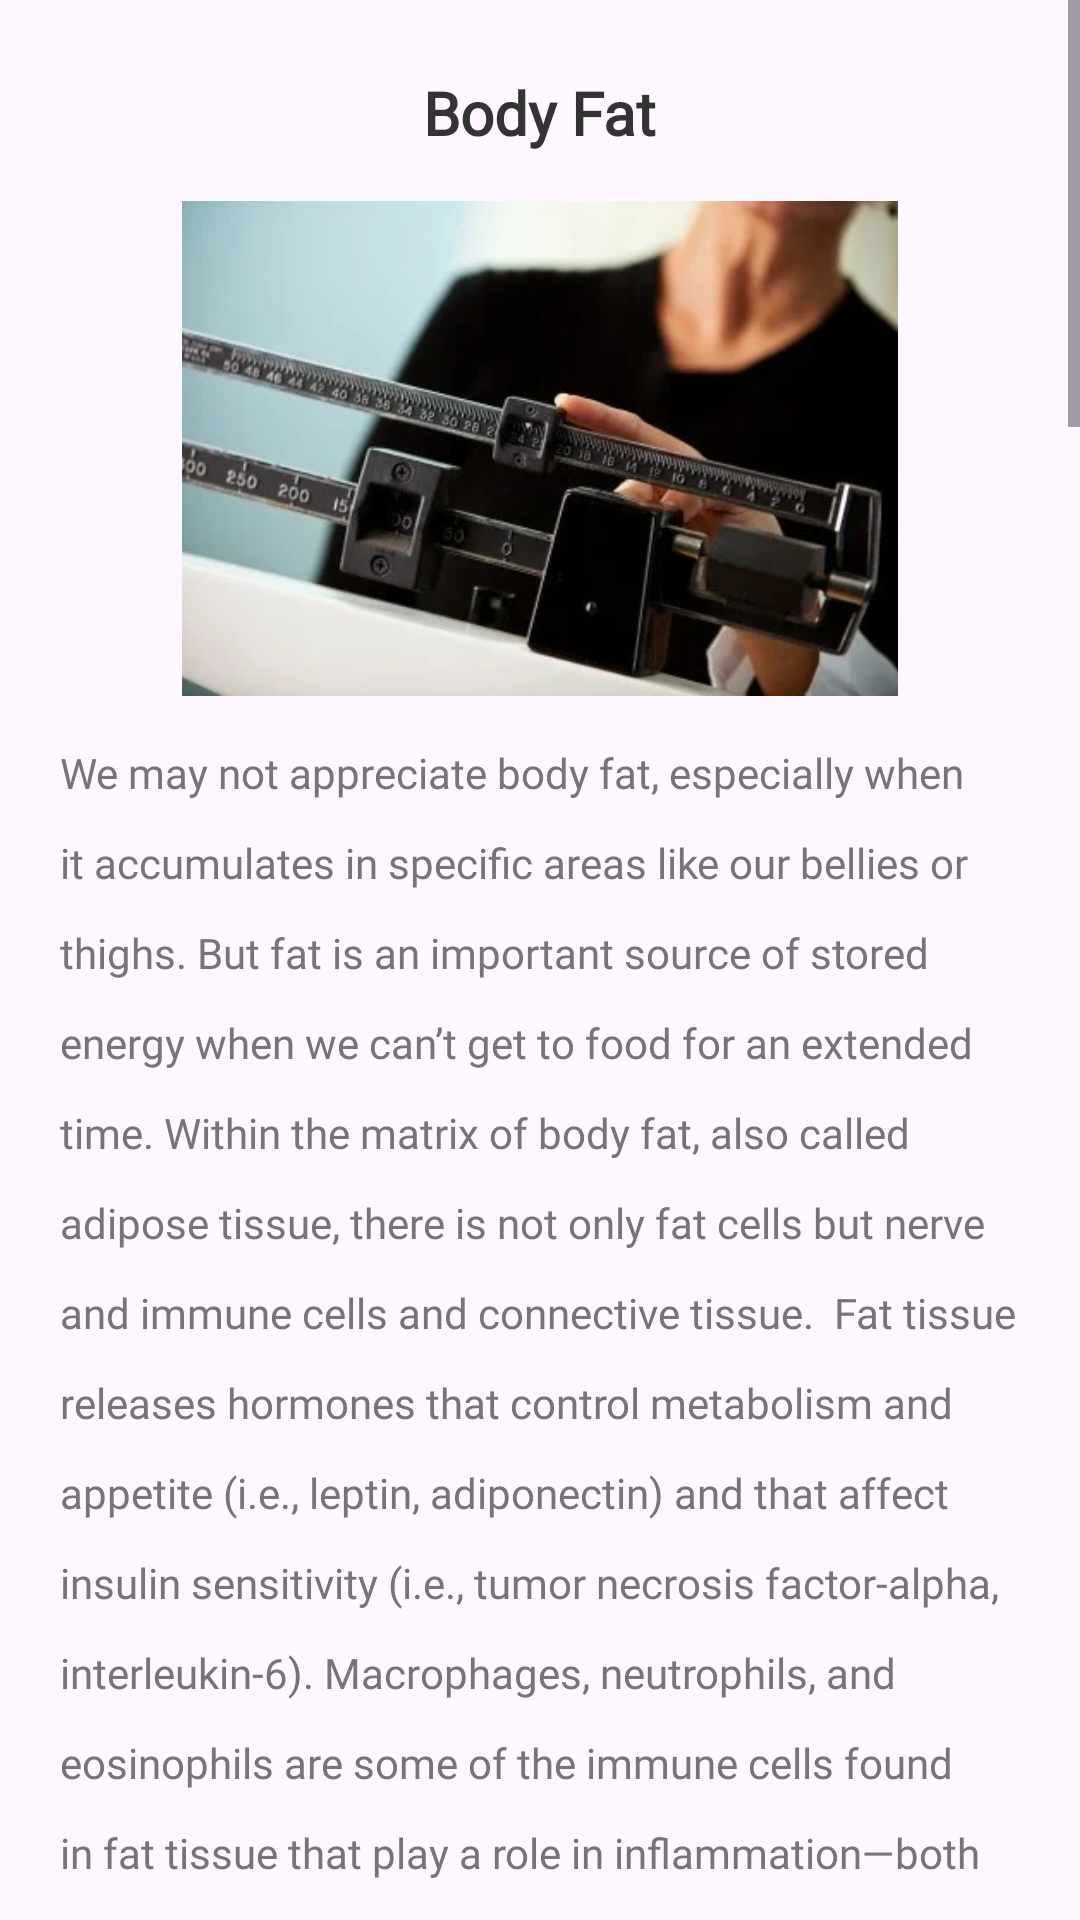

Here is an Android app screen rendered from its layout file. Give the layout XML and the strings, colors and styles it references.
<!-- AndroidManifest.xml: application theme Theme.TheFirstBmiWhitePack -->
<!-- res/layout/wz_6.xml -->
<?xml version="1.0" encoding="utf-8"?>
<layout xmlns:android="http://schemas.android.com/apk/res/android"
    xmlns:app="http://schemas.android.com/apk/res-auto"
    xmlns:tools="http://schemas.android.com/tools">

    <data>

    </data>
    <ScrollView
        android:layout_width="match_parent"
        android:layout_height="match_parent">
        <androidx.constraintlayout.widget.ConstraintLayout
            android:id="@+id/main"
            android:layout_width="match_parent"
            android:layout_height="wrap_content">

            <TextView
                android:id="@+id/textView3"
                android:layout_width="wrap_content"
                android:layout_height="wrap_content"
                android:fontFamily="@font/pt_mono"
                android:text="Body Fat"
                android:textColor="#FF333333"
                android:textSize="20sp"
                android:textStyle="bold"
                android:layout_marginTop="24dp"
                app:layout_constraintEnd_toEndOf="parent"
                app:layout_constraintStart_toStartOf="parent"
                app:layout_constraintTop_toTopOf="parent" />
            <ImageView
                android:id="@+id/imageView"
                android:layout_width="match_parent"
                android:layout_height="165dp"
                android:src="@drawable/icon_img_5"
                android:layout_marginTop="16dp"
                app:layout_constraintTop_toBottomOf="@+id/textView3" />

            <TextView
                android:id="@+id/tv_1"
                android:layout_width="match_parent"
                android:layout_height="wrap_content"
                android:text="We may not appreciate body fat, especially when it accumulates in specific areas like our bellies or thighs. But fat is an important source of stored energy when we can’t get to food for an extended time. Within the matrix of body fat, also called adipose tissue, there is not only fat cells but nerve and immune cells and connective tissue.  Fat tissue releases hormones that control metabolism and appetite (i.e., leptin, adiponectin) and that affect insulin sensitivity (i.e., tumor necrosis factor-alpha, interleukin-6). Macrophages, neutrophils, and eosinophils are some of the immune cells found in fat tissue that play a role in inflammation—both anti-inflammatory and proinflammatory. Fat cells also secrete proteins and build enzymes involved with immune function and the creation of steroid hormones.
Fat cells can grow in size and number. The amount of fat cells in our bodies is determined soon after birth and during adolescence, and tends to be stable throughout adulthood if weight remains fairly stable. But eating too many calories in the long-term can cause fat cells to increase in size and be stored in various areas throughout the body, which leads to a risk of chronic inflammation and glitches in healthy metabolism, with the potential for new fat cells to grow. These larger fat cells become resistant to insulin, which increases the risk of type 2 diabetes and cardiovascular disease. Weight loss can reduce the size of fat cells but not the number.
Obesity, defined as an excessive amount of body fat, is a common and expensive medical condition in the U.S., strongly associated with an increased risk of heart disease, stroke, type 2 diabetes, and certain types of cancer, as well as premature deaths from these diseases.
Types of Body Fat
Fat tissue comes in white, brown, beige, and even pink.  Some are necessary for good health.
Types
- Brown fat – Infants carry the most brown fat, which keeps them warm. It is stimulated by cold temperatures to generate heat. The amount of brown fat does not change with increased calorie intake, and those who have overweight or obesity tend to carry less brown fat than lean persons.
- White fat – These large round cells are the most abundant type and are designed for fat storage, accumulating in the belly, thighs, and hips. They secrete more than 50 types of hormones, enzymes, and growth factors including leptin and adiponectin, which helps the liver and muscles respond better to insulin (a blood sugar regulator). But if there are excessive white cells, these hormones are disrupted and can cause the opposite effect of insulin resistance and chronic inflammation.
- Beige fat – This type of white fat can be converted to perform similar traits as brown fat, such as being able to generate heat with exposure to cold temperatures or during exercise.
- Pink fat – This type of white fat is converted to pink during pregnancy and lactation, producing and secreting breast milk.
- Essential fat – This type may be made up of brown, white, or beige fat and is vital for the body to function normally. It is found in most organs, muscles, and the central nervous system including the brain. It helps to regulate hormones like estrogen, insulin, cortisol, and leptin; control body temperature; and assist in the absorption of vitamins and minerals. When a person’s body fat dips below a certain level (about less than 5% in men and less than 10% in women), there may not be enough essential fat to perform these functions.
Location
- Subcutaneous – You can pinch this layer of fat that sits directly underneath the skin’s surface, cushioning the bones and joints. It’s the body’s most abundant type of fat and tends to accumulate around the waist, hips, upper back, buttocks, and thighs. Very high amounts of subcutaneous fat can increase the risk of disease, though not as significantly as visceral fat.
- Visceral – An excess of this type of white fat is sometimes referred to as “belly fat” or “central obesity,” as it accumulates deep in the abdominal cavity, wrapping around digestive organs like the pancreas, intestines, and liver but also the heart. Having a lot of visceral fat is linked with a higher risk of cardiovascular disease, diabetes, and certain cancers. It may secrete inflammatory chemicals called cytokines that promote insulin resistance."
                android:textColor="#FF757575"
                android:textSize="14sp"
                android:gravity="start"
                android:fontFamily="@font/pt_mono"
                android:layout_marginHorizontal="20dp"
                android:lineHeight="30sp"
                android:layout_marginTop="16dp"
                app:layout_constraintStart_toStartOf="parent"
                app:layout_constraintTop_toBottomOf="@+id/imageView" />

        </androidx.constraintlayout.widget.ConstraintLayout>
    </ScrollView>
</layout>
<!-- resources referenced by this layout -->
<resources>
  <!-- drawable icon_img_5: png bitmap (drawable-xxhdpi, 125073 bytes) -->
  <style name="Theme.TheFirstBmiWhitePack" parent="Base.Theme.TheFirstBmiWhitePack" />
  <style name="Base.Theme.TheFirstBmiWhitePack" parent="Theme.Material3.DayNight.NoActionBar">
          
          
      </style>
</resources>
